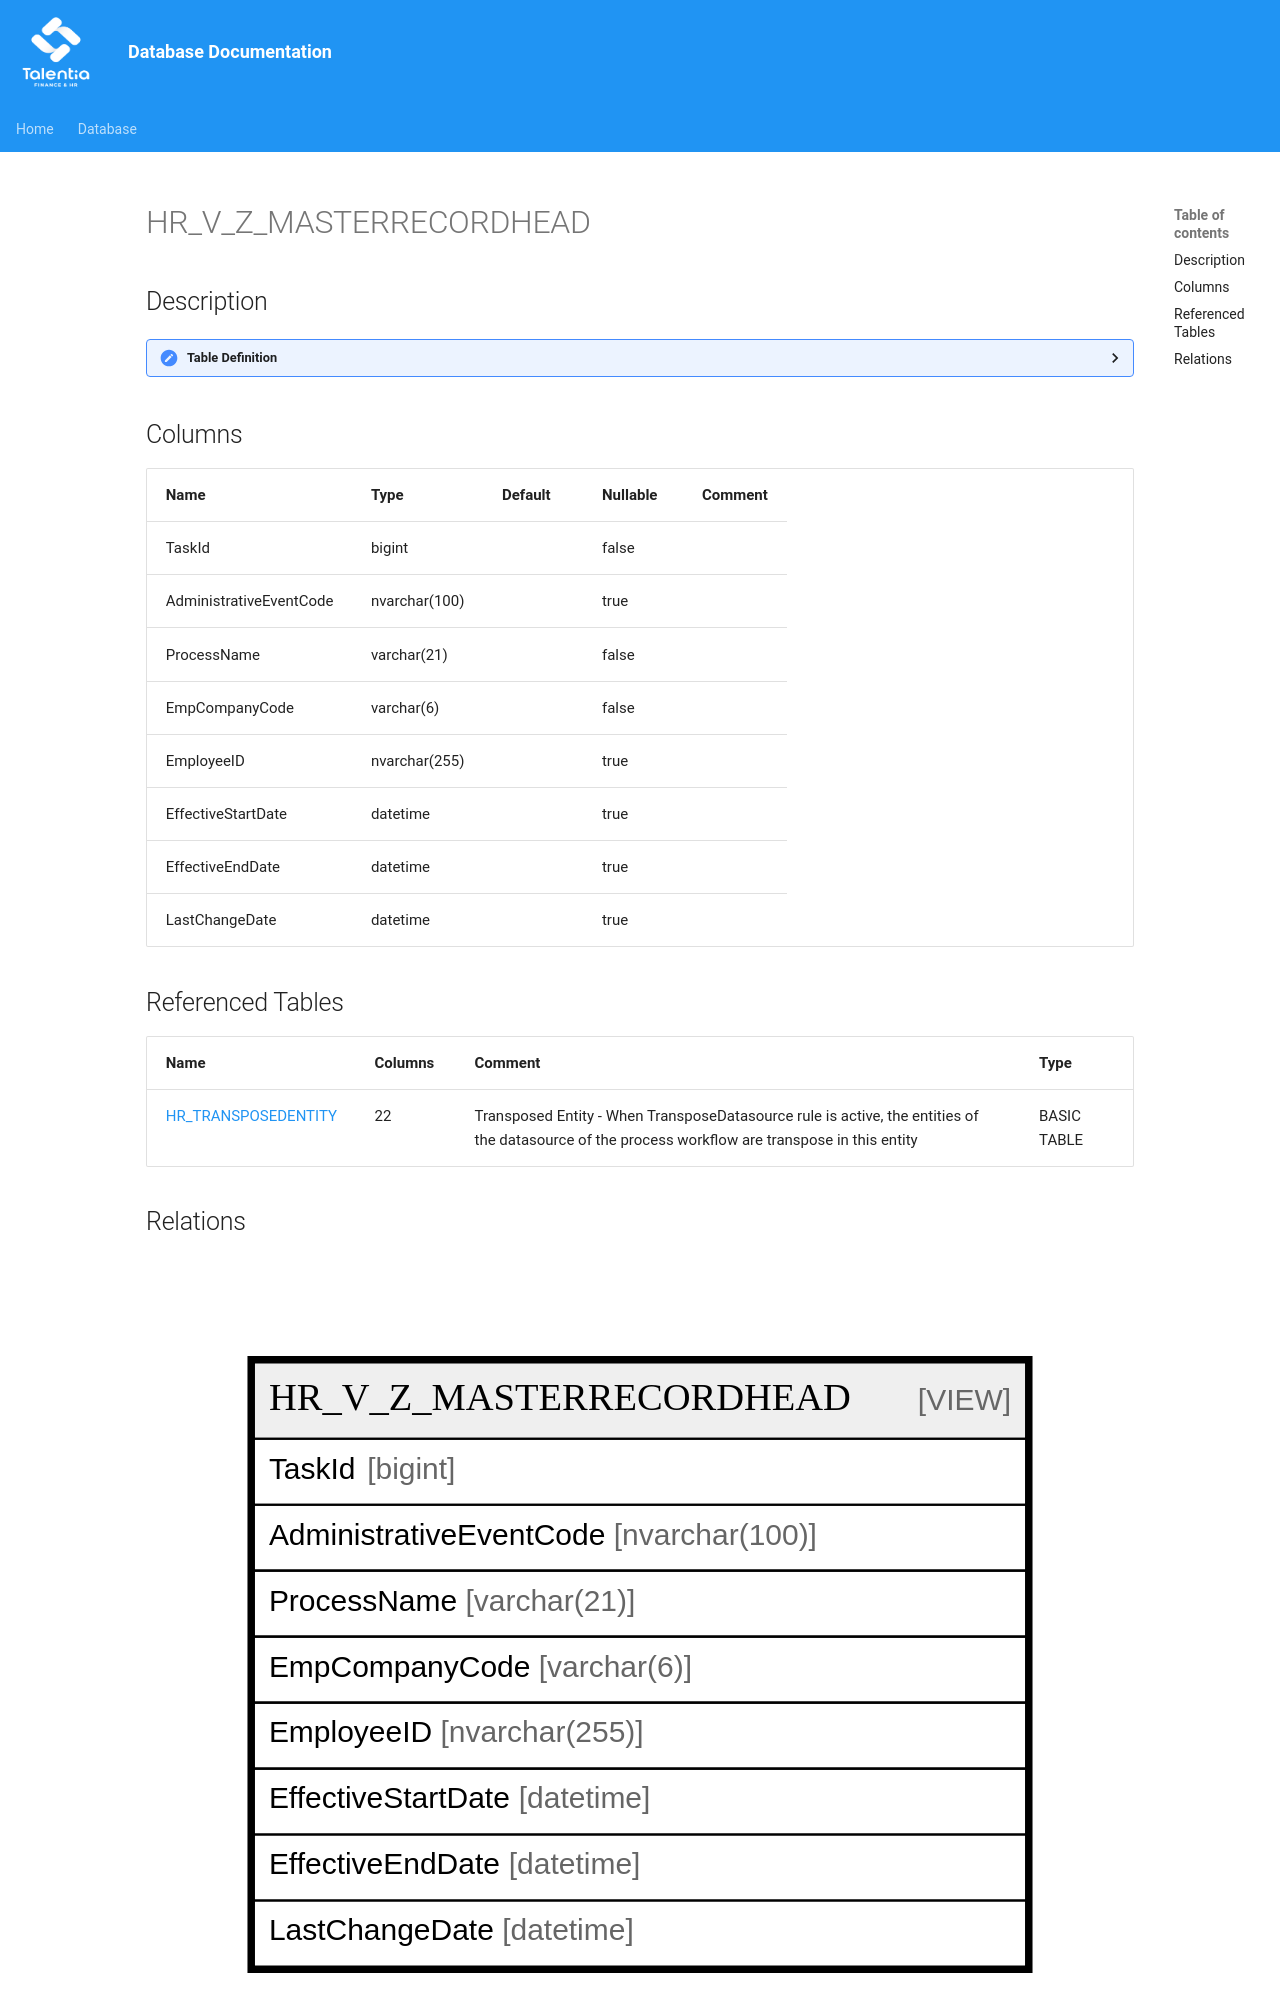

repository: giovanniporcelli/documentazione-db · page: schema/HR_V_Z_MASTERRECORDHEAD/index.html · generator: mkdocs

# HR_V_Z_MASTERRECORDHEAD

## Description

<details>
<summary><strong>Table Definition</strong></summary>

```sql
-- Talentia Software - All right reserved
-- Type: VIEW                     Name: HR_V_Z_MASTERRECORDHEAD
-- Date: 09-04-2026 07:27:59 (UTC)
-- 
-- ChangeLogId: 00000000-0000-0000-0000-000000000000
-- ChangeSetId: d5951c84-350a-4f97-81a6-60bc66db3c49
-- Original file name: C:\repos\Talentia-Software\hcm-core/DB/ProductDB/EDM\Schema\Views\HR_V_Z_MASTERRECORDHEAD.xml


CREATE VIEW [HR_V_Z_MASTERRECORDHEAD]
 ( TaskId, AdministrativeEventCode, ProcessName, EmpCompanyCode, EmployeeID, EffectiveStartDate, EffectiveEndDate, LastChangeDate ) 
 AS 
( SELECT 
		HR_TRANSPOSEDENTITY.TASK_ID AS TaskId, 
		HR_TRANSPOSEDENTITY.ADMINISTRATIVEEVENTCODE AS AdministrativeEventCode, 
		'Master Record Process' AS ProcessName, 
		'000000' AS EmpCompanyCode,
		(
			SELECT DISTINCT FIELDVALUE_STRING
			FROM HR_TRANSPOSEDENTITY TE
			WHERE TE.TASK_ID = HR_TRANSPOSEDENTITY.TASK_ID AND TE.ENTITY_NAME = 'PERSON' AND TE.FIELD_NAME = 'FORMATTEDNAME'
		) AS EmployeeID,
		MAX(HR_TRANSPOSEDENTITY.EFFECTIVEFROM) AS EffectiveStartDate, 
		MIN(HR_TRANSPOSEDENTITY.EFFECTIVETO) AS EffectiveEndDate, 
		MAX(HR_TRANSPOSEDENTITY.CHANGEDATE) AS LastChangeDate
	FROM
		HR_TRANSPOSEDENTITY
	GROUP BY 
		HR_TRANSPOSEDENTITY.TASK_ID, HR_TRANSPOSEDENTITY.ADMINISTRATIVEEVENTCODE )

```

</details>

## Columns

| Name | Type | Default | Nullable | Comment |
| ---- | ---- | ------- | -------- | ------- |
| TaskId | bigint |  | false |  |
| AdministrativeEventCode | nvarchar(100) |  | true |  |
| ProcessName | varchar(21) |  | false |  |
| EmpCompanyCode | varchar(6) |  | false |  |
| EmployeeID | nvarchar(255) |  | true |  |
| EffectiveStartDate | datetime |  | true |  |
| EffectiveEndDate | datetime |  | true |  |
| LastChangeDate | datetime |  | true |  |
